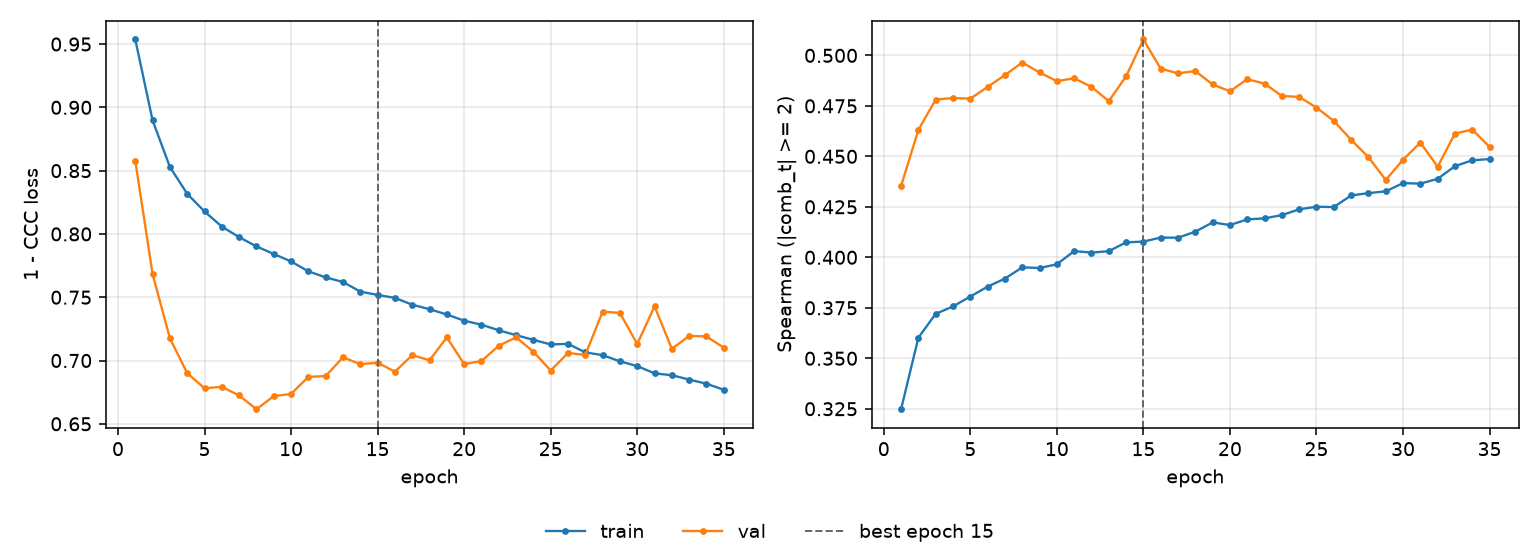

Source data for this figure (header and first rows):
epoch, tr_loss, vl_loss, tr_sp, vl_sp, is_best
1, 0.9536, 0.8578, 0.3248, 0.4353, False
2, 0.8897, 0.7683, 0.3602, 0.4631, False
3, 0.8529, 0.7175, 0.372, 0.4781, False
4, 0.8317, 0.69, 0.3757, 0.4789, False
5, 0.8177, 0.6781, 0.3806, 0.4786, False
6, 0.8058, 0.6792, 0.3855, 0.4844, False
7, 0.7974, 0.6724, 0.3895, 0.4902, False
8, 0.7902, 0.6615, 0.395, 0.4965, False
9, 0.7842, 0.6719, 0.3947, 0.4915, False
10, 0.7782, 0.6736, 0.3965, 0.4872, False
11, 0.7705, 0.687, 0.4031, 0.4887, False
12, 0.7657, 0.6877, 0.4023, 0.4844, False
13, 0.762, 0.7025, 0.403, 0.4773, False
14, 0.7544, 0.6971, 0.4074, 0.4896, False
15, 0.7518, 0.6983, 0.4078, 0.5079, True
16, 0.7495, 0.6912, 0.4098, 0.4934, False
17, 0.7441, 0.7042, 0.4097, 0.4911, False
18, 0.7405, 0.7002, 0.4127, 0.4922, False
19, 0.7364, 0.7182, 0.4173, 0.4856, False
20, 0.7315, 0.6972, 0.416, 0.4822, False
21, 0.7283, 0.6996, 0.4188, 0.4882, False
22, 0.7239, 0.7117, 0.4193, 0.486, False
23, 0.72, 0.7183, 0.4209, 0.4799, False
24, 0.7163, 0.707, 0.4238, 0.4794, False
25, 0.7127, 0.6921, 0.425, 0.4742, False
26, 0.7132, 0.706, 0.4249, 0.4675, False
27, 0.7065, 0.7044, 0.4306, 0.4582, False
28, 0.7042, 0.7386, 0.4318, 0.4496, False
29, 0.6994, 0.7376, 0.4327, 0.4383, False
30, 0.6956, 0.7131, 0.4367, 0.4483, False
31, 0.6899, 0.7428, 0.4365, 0.4568, False
32, 0.6884, 0.7092, 0.4389, 0.4449, False
33, 0.685, 0.7195, 0.4451, 0.4613, False
34, 0.6817, 0.719, 0.448, 0.4632, False
35, 0.6769, 0.7101, 0.4486, 0.4546, False
